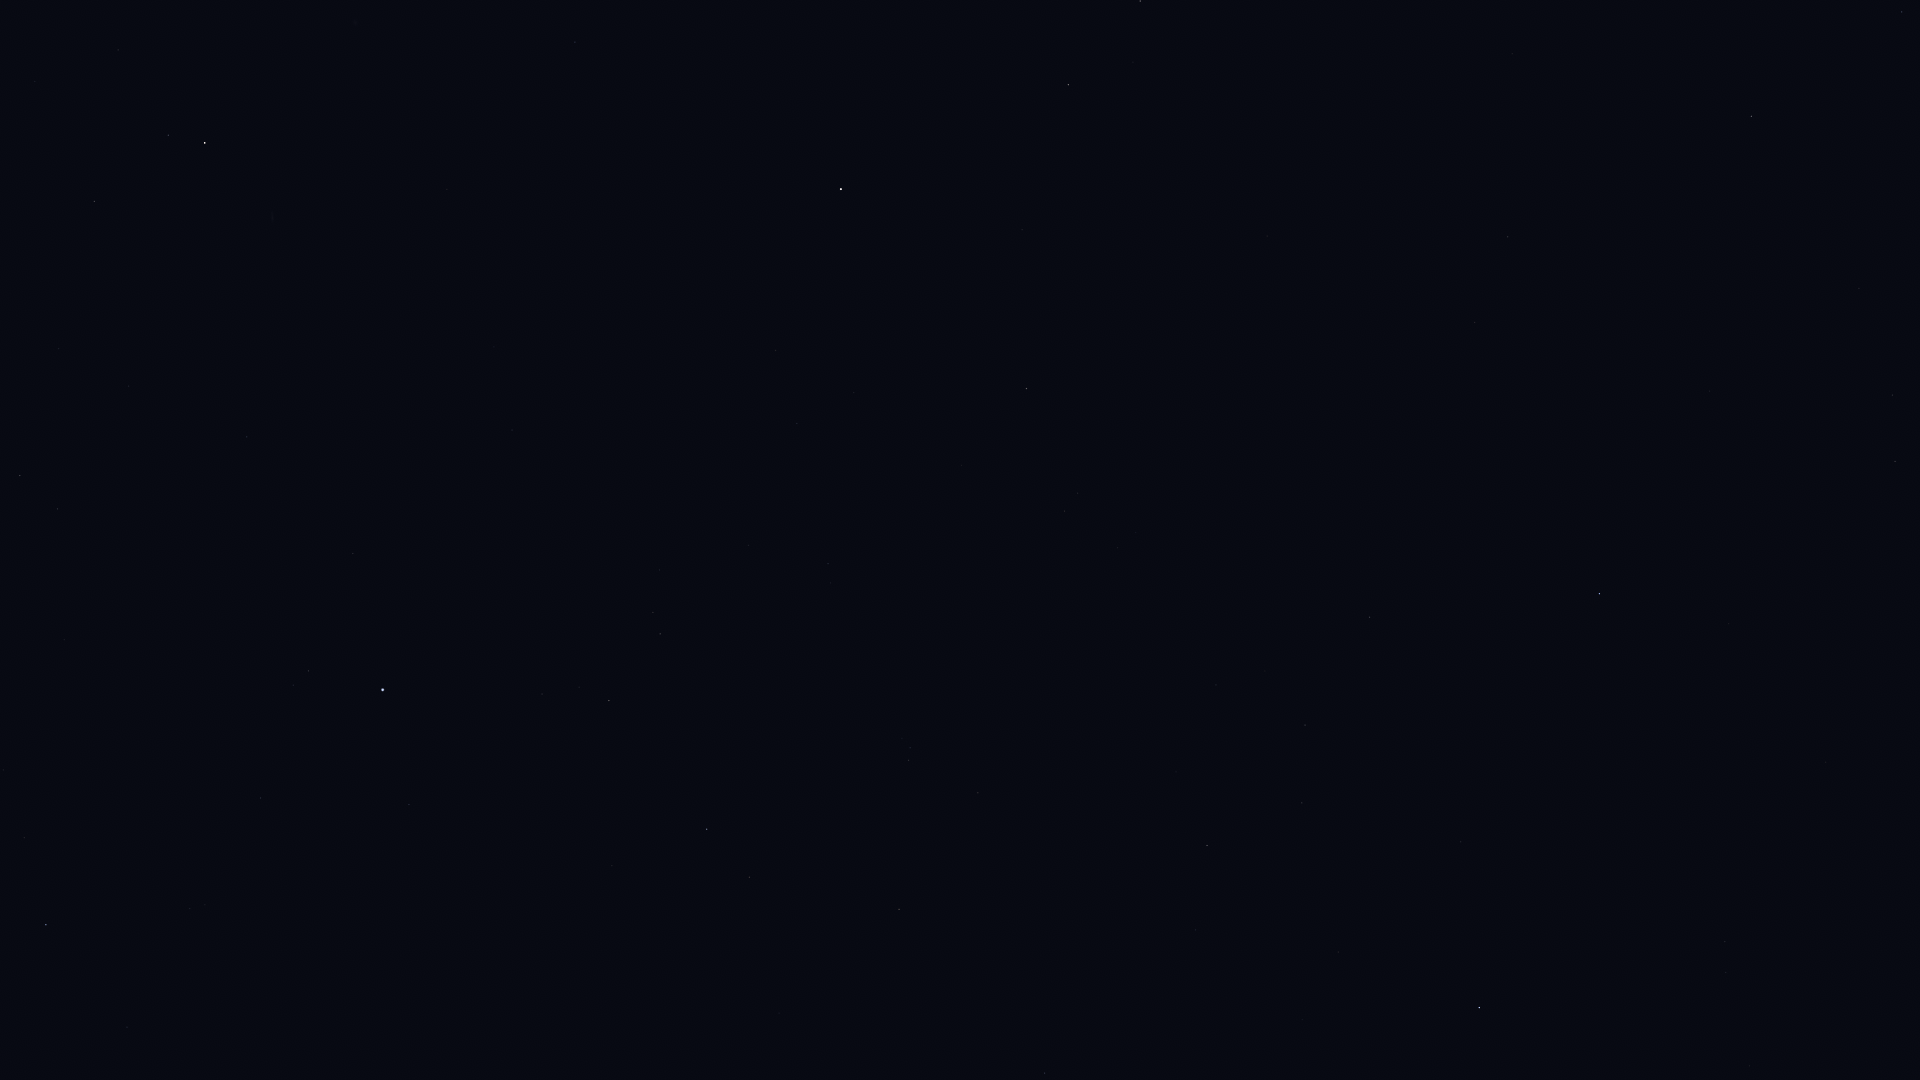

The data file committed next to this chart (first rows):
Star_ID, Name, X, Y
765, HIP 765, 94, 201
1067, Algenib, 1599, 594
1547, Citadelle, 1582, 549
1645, HIP 1645, 1440, 498
2072, HIP 2072, 168, 135
2081, Ankaa, 205, 143
2247, Felixvarela, 862, 287
3419, Diphda, 841, 189
3479, Cocibolca, 631, 136
3760, HIP 3760, 1467, 323
4577, HIP 4577, 575, 42
4906, HIP 4906, 1508, 237
5737, Revati, 1519, 168
7007, HIP 7007, 1512, 54
7097, Alpherg, 1751, 116
8832, Mesarthim, 1902, 12
106824, Sāmaya, 139, 1079
107608, HIP 107608, 186, 1041
108085, Aldhanab, 46, 925
108375, Itonda, 45, 903
108661, HIP 108661, 280, 1002
109111, HIP 109111, 24, 838
109422, HIP 109422, 205, 905
110813, Lionrock, 613, 974
111123, HIP 111123, 779, 1013
111497, HIP 111497, 1045, 1073
111710, Situla, 949, 1025
111954, HIP 111954, 409, 805
112716, HIP 112716, 749, 877
113136, Skat, 707, 829
113246, HIP 113246, 308, 671
113368, Fomalhaut, 383, 690
113889, Fumalsamakah, 1195, 930
113963, Markab, 1479, 1008
114131, HIP 114131, 57, 509
114322, Ebla, 1059, 852
114341, HIP 114341, 609, 701
114421, HIP 114421, 20, 476
114855, HIP 114855, 909, 760
114971, HIP 114971, 1207, 846
115102, HIP 115102, 353, 554
115227, HIP 115227, 1264, 842
115250, Salm, 1726, 973
115438, HIP 115438, 660, 634
115623, Alkarab, 1725, 942
115738, HIP 115738, 1176, 772
115830, HIP 115830, 1302, 803
116231, HIP 116231, 247, 437
116771, HIP 116771, 1305, 725
116928, HIP 116928, 1216, 685
117245, HIP 117245, 1265, 671
118268, HIP 118268, 1370, 617
118319, Axólotl, 668, 411
